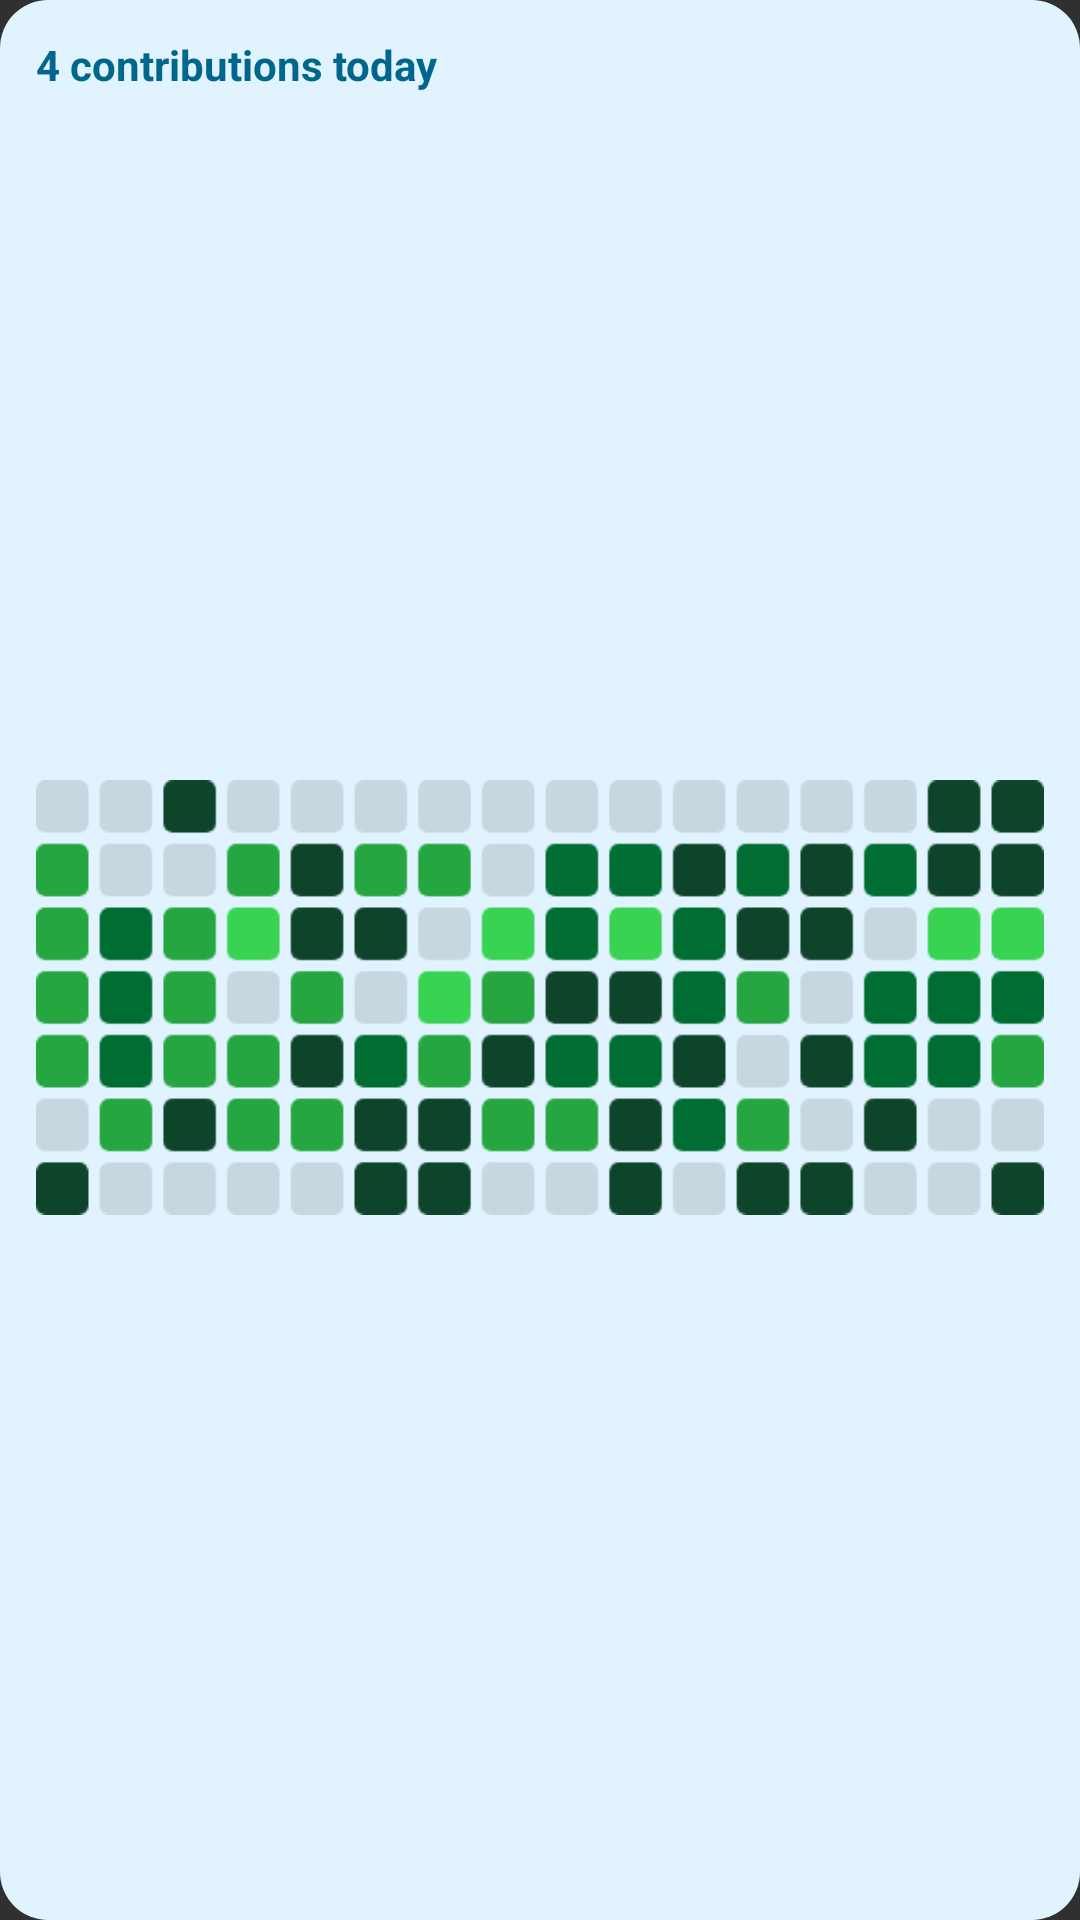

Produce the Android XML layout that renders to this screen, including the resource entries it uses.
<!-- AndroidManifest.xml: application theme Theme.HabitStreaks -->
<!-- res/layout/github_widget_preview.xml -->
<?xml version="1.0" encoding="utf-8"?>
<LinearLayout xmlns:android="http://schemas.android.com/apk/res/android"
    xmlns:tools="http://schemas.android.com/tools"
    android:layout_width="match_parent"
    android:layout_height="match_parent"
    android:background="@drawable/widget_preview_background"
    android:orientation="vertical"
    android:padding="12dp"
    tools:ignore="HardcodedText">

    <TextView
        android:layout_width="match_parent"
        android:layout_height="wrap_content"
        android:ellipsize="end"
        android:maxLines="1"
        android:text="4 contributions today"
        android:textColor="@color/widget_preview_primary"
        android:textSize="14sp"
        android:textStyle="bold" />

    <ImageView
        android:layout_width="match_parent"
        android:layout_height="0dp"
        android:layout_marginTop="6dp"
        android:layout_weight="1"
        android:contentDescription="@null"
        android:scaleType="fitCenter"
        android:src="@drawable/github_widget_preview_graph" />
</LinearLayout>
<!-- resources referenced by this layout -->
<resources>
  <color name="widget_preview_primary">#FF6750A4</color>
  <!-- drawable github_widget_preview_graph: png bitmap (drawable-nodpi, 7485 bytes) -->
  <!-- drawable widget_preview_background (drawable) -->
  <?xml version="1.0" encoding="utf-8"?>
  <shape xmlns:android="http://schemas.android.com/apk/res/android"
      android:shape="rectangle">
      <solid android:color="@color/widget_preview_background" />
      <corners android:radius="16dp" />
  </shape>
  <style name="Theme.HabitStreaks" parent="android:Theme.Material.NoActionBar" />
  <color name="widget_preview_background">#FFF3EDF7</color>
</resources>
